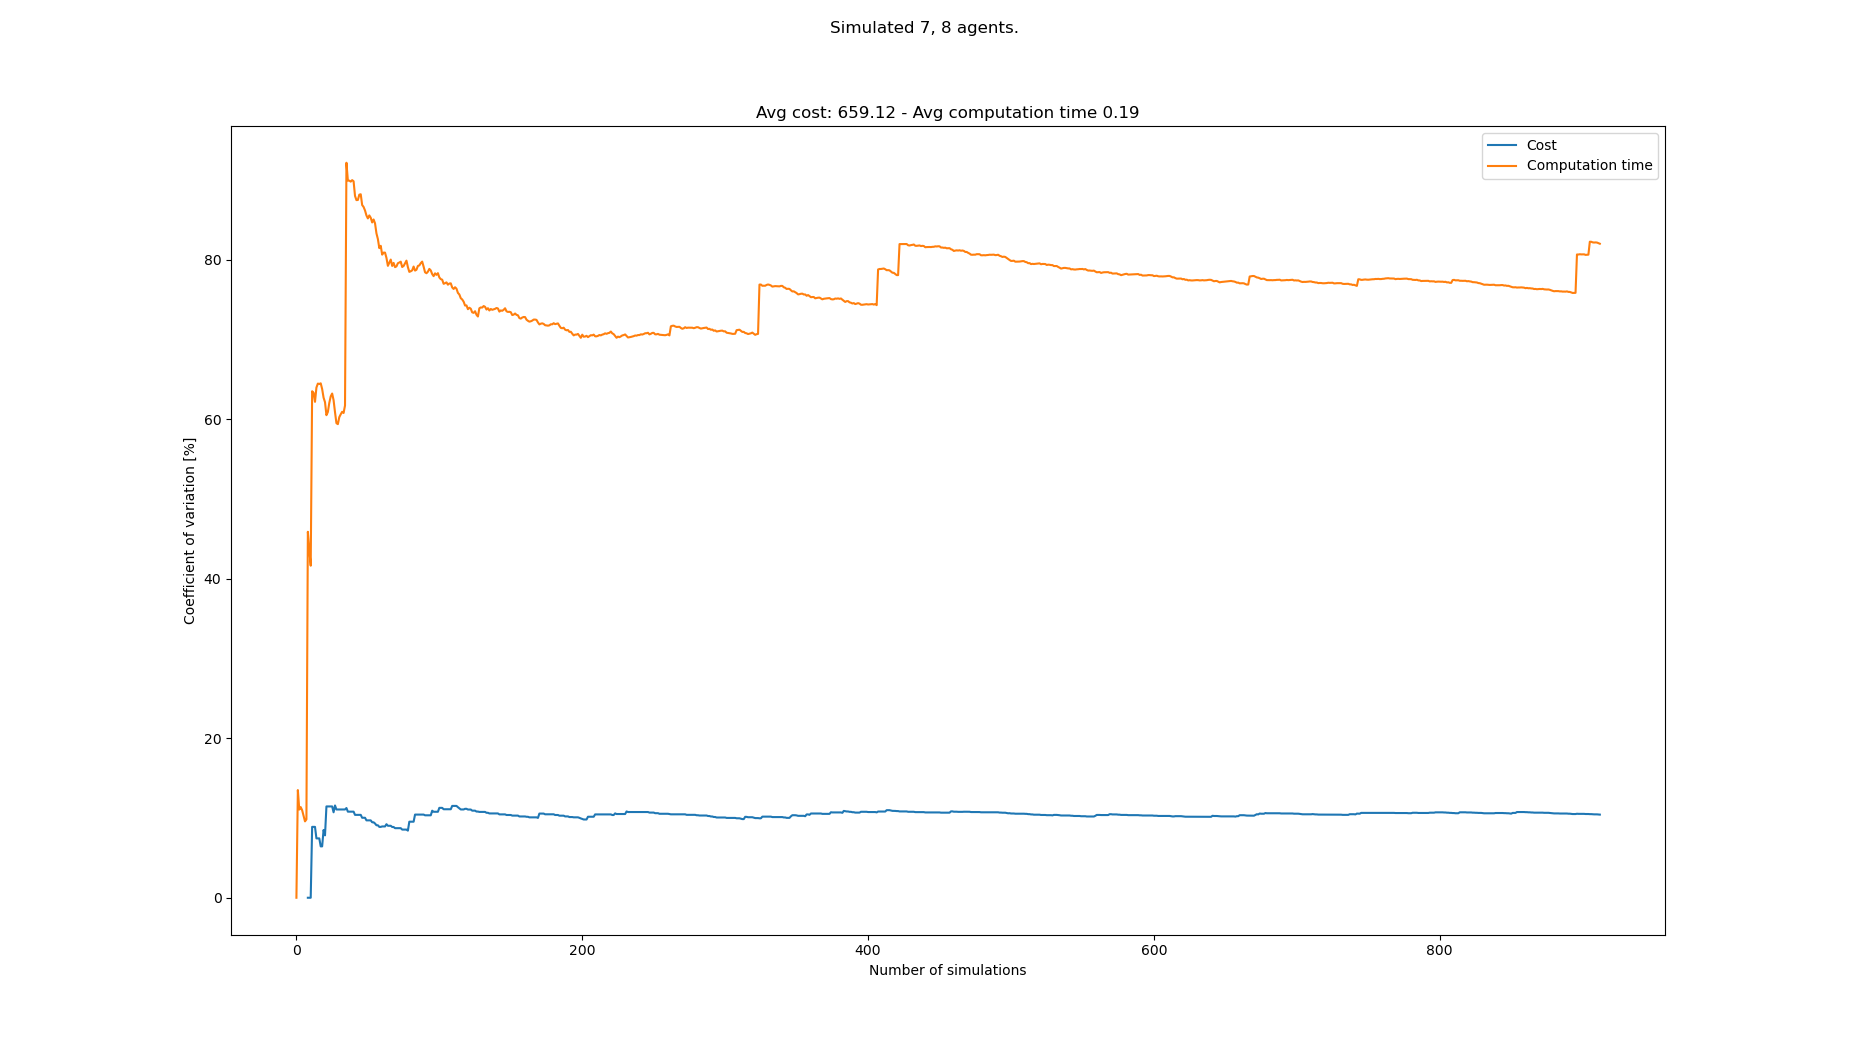

The table this chart was drawn from, first rows:
starts, goals, Cost, Cost_var, Cost_mean, Cost_std, Computation time, Computation time_var, Computation time_mean, Computation time_std
[(4, 0), (2, 0), (8, 0), (5, 0), (3, 0),…, [(4, 21), (7, 21), (0, 21), (6, 21), (1,…, , , , , 0.09463, 0.0, 0.09463, 0.0
[(2, 0), (4, 0), (0, 0), (1, 0), (6, 0),…, [(2, 21), (1, 21), (6, 21), (4, 21), (7,…, , , , , 0.1242, 13.5, 0.1094, 0.01477
[(2, 0), (0, 0), (6, 0), (8, 0), (3, 0),…, [(3, 21), (0, 21), (7, 21), (2, 21), (1,…, , , , , 0.1143, 11.06, 0.111, 0.01228
[(8, 0), (6, 0), (3, 0), (4, 0), (0, 0),…, [(7, 21), (3, 21), (0, 21), (5, 21), (6,…, , , , , 0.1288, 11.37, 0.1155, 0.01312
[(8, 0), (3, 0), (6, 0), (0, 0), (1, 0),…, [(0, 21), (3, 21), (8, 21), (4, 21), (6,…, , , , , 0.1051, 10.98, 0.1134, 0.01245
[(4, 0), (8, 0), (0, 0), (6, 0), (5, 0),…, [(1, 21), (7, 21), (4, 21), (2, 21), (5,…, , , , , 0.1218, 10.27, 0.1148, 0.01179
[(2, 0), (3, 0), (0, 0), (6, 0), (1, 0),…, [(7, 21), (1, 21), (6, 21), (2, 21), (0,…, , , , , 0.112, 9.58, 0.1144, 0.01096
[(7, 0), (1, 0), (8, 0), (2, 0), (5, 0),…, [(7, 21), (4, 21), (3, 21), (1, 21), (2,…, , , , , 0.1297, 9.824, 0.1163, 0.01143
[(8, 0), (2, 0), (3, 0), (0, 0), (4, 0),…, [(7, 21), (8, 21), (0, 21), (5, 21), (1,…, 615, 0.0, 615.0, 0.0, 0.3156, 45.89, 0.1385, 0.06354
[(6, 0), (8, 0), (4, 0), (1, 0), (3, 0),…, [(8, 21), (5, 21), (6, 21), (2, 21), (1,…, , 0.0, 615.0, 0.0, 0.1352, 43.64, 0.1381, 0.06029
[(4, 0), (2, 0), (5, 0), (7, 0), (8, 0),…, [(7, 21), (6, 21), (2, 21), (0, 21), (1,…, , 0.0, 615.0, 0.0, 0.1371, 41.64, 0.138, 0.05748
[(2, 0), (6, 0), (8, 0), (7, 0), (4, 0),…, [(6, 21), (8, 21), (1, 21), (5, 21), (4,…, 735, 8.889, 675.0, 60.0, 0.4605, 63.52, 0.1649, 0.1048
[(2, 0), (0, 0), (4, 0), (1, 0), (7, 0),…, [(3, 21), (5, 21), (7, 21), (2, 21), (6,…, , 8.889, 675.0, 60.0, 0.1095, 63.32, 0.1606, 0.1017
[(1, 0), (3, 0), (2, 0), (0, 0), (8, 0),…, [(6, 21), (0, 21), (4, 21), (8, 21), (5,…, , 8.889, 675.0, 60.0, 0.1268, 62.19, 0.1582, 0.09841
[(5, 0), (3, 0), (7, 0), (4, 0), (6, 0),…, [(4, 21), (2, 21), (5, 21), (0, 21), (1,…, 705, 7.444, 685.0, 50.99, 0.3883, 63.98, 0.1736, 0.1111
[(4, 0), (1, 0), (6, 0), (5, 0), (8, 0),…, [(5, 21), (4, 21), (7, 21), (2, 21), (1,…, , 7.444, 685.0, 50.99, 0.1005, 64.48, 0.169, 0.109
[(6, 0), (8, 0), (7, 0), (5, 0), (1, 0),…, [(7, 21), (8, 21), (0, 21), (6, 21), (3,…, , 7.444, 685.0, 50.99, 0.1096, 64.43, 0.1655, 0.1066
[(8, 0), (3, 0), (0, 0), (2, 0), (4, 0),…, [(5, 21), (7, 21), (8, 21), (0, 21), (6,…, 690, 6.443, 686.2, 44.21, 0.3764, 64.52, 0.1772, 0.1143
[(1, 0), (7, 0), (5, 0), (2, 0), (0, 0),…, [(2, 21), (6, 21), (4, 21), (5, 21), (0,…, , 6.443, 686.2, 44.21, 0.1357, 63.8, 0.175, 0.1117
[(3, 0), (4, 0), (6, 0), (0, 0), (1, 0),…, [(7, 21), (3, 21), (1, 21), (8, 21), (6,…, 585, 8.499, 666.0, 56.6, 0.3483, 62.72, 0.1837, 0.1152
[(4, 0), (5, 0), (3, 0), (8, 0), (7, 0),…, [(0, 21), (6, 21), (7, 21), (1, 21), (8,…, 690, 7.827, 670.0, 52.44, 0.3807, 62.15, 0.1931, 0.12
[(3, 0), (6, 0), (7, 0), (4, 0), (8, 0),…, [(1, 21), (3, 21), (8, 21), (7, 21), (2,…, 510, 11.45, 647.1, 74.11, 0.2093, 60.52, 0.1938, 0.1173
[(6, 0), (7, 0), (5, 0), (8, 0), (2, 0),…, [(6, 21), (7, 21), (0, 21), (8, 21), (2,…, , 11.45, 647.1, 74.11, 0.1124, 60.92, 0.1903, 0.1159
[(4, 0), (7, 0), (8, 0), (1, 0), (6, 0),…, [(7, 21), (2, 21), (5, 21), (4, 21), (0,…, , 11.45, 647.1, 74.11, 0.08566, 62.06, 0.1859, 0.1154
[(7, 0), (3, 0), (1, 0), (8, 0), (5, 0),…, [(5, 21), (7, 21), (0, 21), (1, 21), (8,…, , 11.45, 647.1, 74.11, 0.09203, 62.88, 0.1822, 0.1145
[(7, 0), (6, 0), (1, 0), (3, 0), (4, 0),…, [(1, 21), (0, 21), (6, 21), (3, 21), (7,…, , 11.45, 647.1, 74.11, 0.1046, 63.23, 0.1792, 0.1133
[(0, 0), (4, 0), (5, 0), (7, 0), (8, 0),…, [(0, 21), (3, 21), (7, 21), (4, 21), (1,…, 645, 10.72, 646.9, 69.32, 0.3498, 62.4, 0.1855, 0.1158
[(4, 0), (0, 0), (2, 0), (5, 0), (3, 0),…, [(1, 21), (8, 21), (4, 21), (5, 21), (2,…, 540, 11.57, 635.0, 73.48, 0.2785, 60.89, 0.1888, 0.115
[(2, 0), (8, 0), (4, 0), (7, 0), (5, 0),…, [(5, 21), (7, 21), (2, 21), (8, 21), (1,…, 675, 11.07, 639.0, 70.74, 0.2869, 59.51, 0.1922, 0.1144
[(7, 0), (2, 0), (0, 0), (4, 0), (1, 0),…, [(7, 21), (8, 21), (2, 21), (3, 21), (6,…, , 11.07, 639.0, 70.74, 0.1324, 59.39, 0.1902, 0.113
[(2, 0), (1, 0), (8, 0), (5, 0), (0, 0),…, [(2, 21), (8, 21), (4, 21), (0, 21), (3,…, , 11.07, 639.0, 70.74, 0.08675, 60.27, 0.1869, 0.1126
[(6, 0), (8, 0), (0, 0), (1, 0), (2, 0),…, [(3, 21), (5, 21), (8, 21), (2, 21), (1,…, , 11.07, 639.0, 70.74, 0.1054, 60.63, 0.1843, 0.1118
[(3, 0), (6, 0), (1, 0), (7, 0), (5, 0),…, [(6, 21), (5, 21), (1, 21), (0, 21), (2,…, , 11.07, 639.0, 70.74, 0.1054, 60.95, 0.1819, 0.1109
[(2, 0), (7, 0), (8, 0), (3, 0), (1, 0),…, [(3, 21), (6, 21), (0, 21), (5, 21), (7,…, , 11.07, 639.0, 70.74, 0.1273, 60.79, 0.1803, 0.1096
[(6, 0), (3, 0), (1, 0), (4, 0), (8, 0),…, [(1, 21), (7, 21), (4, 21), (0, 21), (6,…, , 11.07, 639.0, 70.74, 0.07535, 61.73, 0.1773, 0.1095
[(4, 0), (8, 0), (0, 0), (5, 0), (2, 0),…, [(3, 21), (2, 21), (6, 21), (5, 21), (8,…, 735, 11.25, 647.7, 72.87, 1.109, 92.18, 0.2032, 0.1873
[(3, 0), (4, 0), (6, 0), (5, 0), (1, 0),…, [(2, 21), (3, 21), (6, 21), (0, 21), (7,…, 675, 10.8, 650.0, 70.18, 0.3404, 89.94, 0.2069, 0.1861
[(7, 0), (8, 0), (3, 0), (2, 0), (0, 0),…, [(1, 21), (6, 21), (5, 21), (0, 21), (8,…, , 10.8, 650.0, 70.18, 0.1237, 89.93, 0.2047, 0.1841
[(3, 0), (6, 0), (1, 0), (7, 0), (2, 0),…, [(4, 21), (0, 21), (8, 21), (2, 21), (5,…, , 10.8, 650.0, 70.18, 0.1295, 89.81, 0.2028, 0.1821
[(7, 0), (6, 0), (2, 0), (0, 0), (5, 0),…, [(4, 21), (6, 21), (7, 21), (8, 21), (5,…, , 10.8, 650.0, 70.18, 0.1099, 90, 0.2005, 0.1804
[(3, 0), (5, 0), (4, 0), (8, 0), (0, 0),…, [(1, 21), (3, 21), (5, 21), (4, 21), (0,…, , 10.8, 650.0, 70.18, 0.1283, 89.85, 0.1987, 0.1785
[(2, 0), (8, 0), (7, 0), (0, 0), (4, 0),…, [(2, 21), (4, 21), (8, 21), (1, 21), (0,…, 675, 10.39, 651.9, 67.75, 0.3094, 88.02, 0.2013, 0.1772
[(3, 0), (0, 0), (4, 0), (8, 0), (7, 0),…, [(5, 21), (1, 21), (8, 21), (7, 21), (6,…, , 10.39, 651.9, 67.75, 0.1577, 87.49, 0.2003, 0.1753
[(2, 0), (3, 0), (7, 0), (4, 0), (8, 0),…, [(1, 21), (2, 21), (8, 21), (7, 21), (6,…, , 10.39, 651.9, 67.75, 0.1191, 87.51, 0.1985, 0.1737
[(8, 0), (6, 0), (4, 0), (7, 0), (1, 0),…, [(0, 21), (7, 21), (2, 21), (4, 21), (8,…, , 10.39, 651.9, 67.75, 0.07843, 88.17, 0.1958, 0.1727
[(2, 0), (6, 0), (1, 0), (7, 0), (8, 0),…, [(2, 21), (4, 21), (3, 21), (0, 21), (1,…, , 10.39, 651.9, 67.75, 0.1138, 88.22, 0.194, 0.1712
[(5, 0), (6, 0), (4, 0), (0, 0), (1, 0),…, [(1, 21), (6, 21), (7, 21), (3, 21), (2,…, 675, 10.03, 653.6, 65.56, 0.4465, 86.87, 0.1994, 0.1732
[(3, 0), (6, 0), (0, 0), (4, 0), (7, 0),…, [(6, 21), (4, 21), (2, 21), (8, 21), (1,…, , 10.03, 653.6, 65.56, 0.138, 86.63, 0.1981, 0.1716
[(5, 0), (7, 0), (3, 0), (0, 0), (4, 0),…, [(8, 21), (3, 21), (2, 21), (6, 21), (4,…, , 10.03, 653.6, 65.56, 0.1541, 86.19, 0.1972, 0.17
[(8, 0), (2, 0), (4, 0), (6, 0), (3, 0),…, [(8, 21), (7, 21), (6, 21), (0, 21), (3,…, 645, 9.705, 653.0, 63.37, 0.5215, 85.56, 0.2037, 0.1743
[(8, 0), (0, 0), (5, 0), (6, 0), (1, 0),…, [(8, 21), (0, 21), (7, 21), (3, 21), (2,…, , 9.705, 653.0, 63.37, 0.1539, 85.2, 0.2027, 0.1727
[(7, 0), (6, 0), (5, 0), (8, 0), (2, 0),…, [(4, 21), (7, 21), (8, 21), (5, 21), (0,…, , 9.705, 653.0, 63.37, 0.0943, 85.57, 0.2007, 0.1717
[(1, 0), (0, 0), (5, 0), (2, 0), (3, 0),…, [(3, 21), (5, 21), (2, 21), (7, 21), (8,…, , 9.705, 653.0, 63.37, 0.1458, 85.28, 0.1996, 0.1702
[(5, 0), (7, 0), (2, 0), (8, 0), (4, 0),…, [(2, 21), (8, 21), (6, 21), (0, 21), (4,…, 690, 9.463, 655.3, 62.01, 0.5188, 84.69, 0.2055, 0.1741
[(7, 0), (4, 0), (6, 0), (3, 0), (8, 0),…, [(8, 21), (4, 21), (7, 21), (2, 21), (6,…, , 9.463, 655.3, 62.01, 0.09446, 85.06, 0.2035, 0.1731
[(7, 0), (0, 0), (4, 0), (2, 0), (3, 0),…, [(7, 21), (6, 21), (5, 21), (8, 21), (4,…, 705, 9.31, 658.2, 61.28, 0.5382, 84.58, 0.2095, 0.1772
[(6, 0), (7, 0), (3, 0), (5, 0), (2, 0),…, [(2, 21), (8, 21), (4, 21), (0, 21), (3,…, 690, 9.091, 660.0, 60.0, 0.3474, 83.32, 0.2119, 0.1766
[(2, 0), (3, 0), (8, 0), (1, 0), (7, 0),…, [(5, 21), (1, 21), (6, 21), (8, 21), (3,…, , 9.091, 660.0, 60.0, 0.2107, 82.61, 0.2119, 0.175
[(4, 0), (6, 0), (5, 0), (0, 0), (2, 0),…, [(5, 21), (1, 21), (0, 21), (6, 21), (7,…, 690, 8.885, 661.6, 58.78, 0.3976, 81.47, 0.215, 0.1752
[(6, 0), (4, 0), (7, 0), (8, 0), (0, 0),…, [(4, 21), (1, 21), (5, 21), (8, 21), (7,…, , 8.885, 661.6, 58.78, 0.1042, 81.76, 0.2132, 0.1743
... 833 more rows
